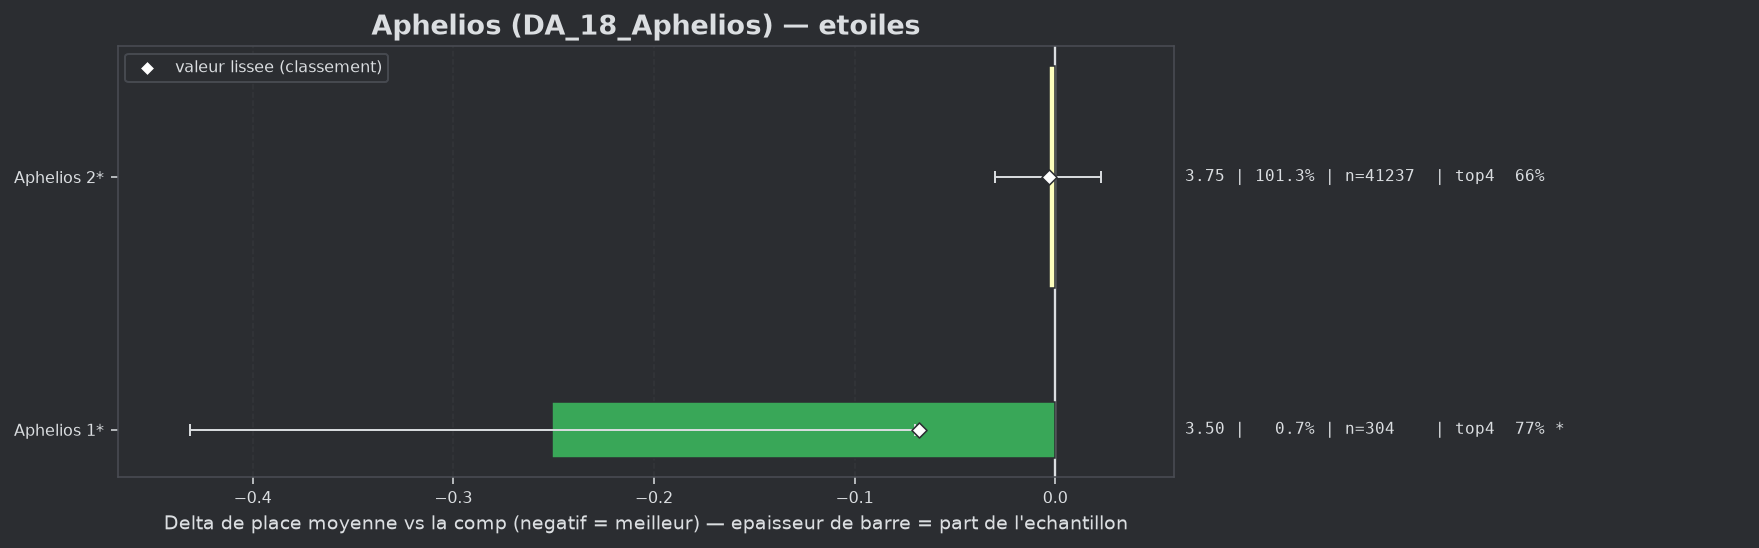

The file beside this chart, header and first rows:
group, label, n, share, avg_place, shrunk_avg, score, d_avg, d_avg_pess, impact, d_top4, win, top2, top4, sd, z, p, significant
populaire, Aphelios 1*, 304, 0.007468, 3.5, 3.683, -0.068, -0.251, -0.07, 0.0005, 0.11, 0.0362, 0.3224, 0.7697, 1.598, -2.72, 0.00647, True
populaire, Aphelios 2*, 41237, 1.013, 3.747, 3.748, -0.003, -0.003, 0.0, 0.0034, 0.001, 0.1276, 0.3106, 0.6607, 1.928, -0.26, 0.7974, False
